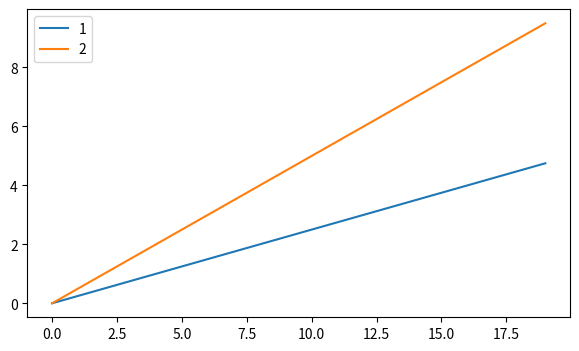
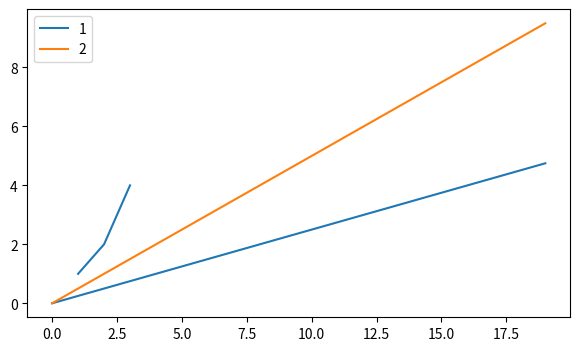
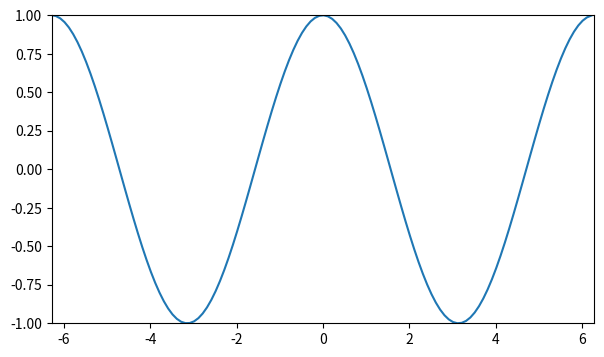
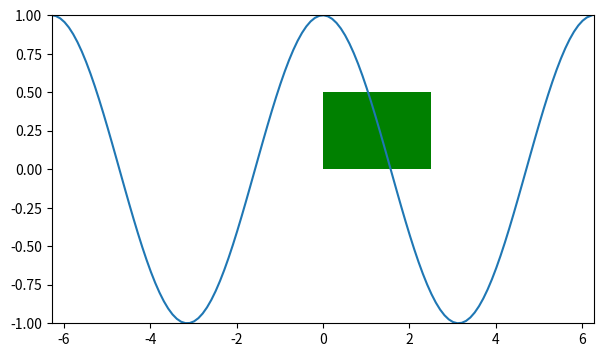

Generate these figures, in order, with matplotlib:
import numpy as np
import matplotlib.pyplot as plt
from matplotlib.lines import Line2D
from matplotlib.patches import *

#Легенда
fig = plt.figure(figsize=(7, 4))
ax = fig.add_subplot()
ax.plot(np.arange(0, 5, 0.25), label='line 1')
ax.plot(np.arange(0, 10, 0.5), label='line 2')
ax.legend(['1', '2'])
plt.show()

#Ломаная
l1 = Line2D([1, 2, 3], [1, 2, 4])

fig = plt.figure(figsize=(7, 4))
ax = fig.add_subplot()
ax.plot(np.arange(0, 5, 0.25), label='line 1')
ax.plot(np.arange(0, 10, 0.5), label='line 2')
ax.legend(['1', '2'])
ax.add_line(l1)
plt.show()

x = np.arange(-2*np.pi, 2*np.pi, 0.1)
cos = Line2D(x, np.cos(x))
fig = plt.figure(figsize=(7, 4))
ax = fig.add_subplot()
ax.add_line(cos)
ax.set(xlim=(-2*np.pi, 2*np.pi), ylim=(-1, 1))
plt.show()

x = np.arange(-2*np.pi, 2*np.pi, 0.1)
cos = Line2D(x, np.cos(x))
rect = Rectangle((0, 0), 2.5, 0.5, facecolor='g')
cos = Line2D(x, np.cos(x))
fig = plt.figure(figsize=(7, 4))
ax = fig.add_subplot()
ax.add_line(cos)
ax.add_patch(rect)
ax.set(xlim=(-2*np.pi, 2*np.pi), ylim=(-1, 1))
plt.show()
